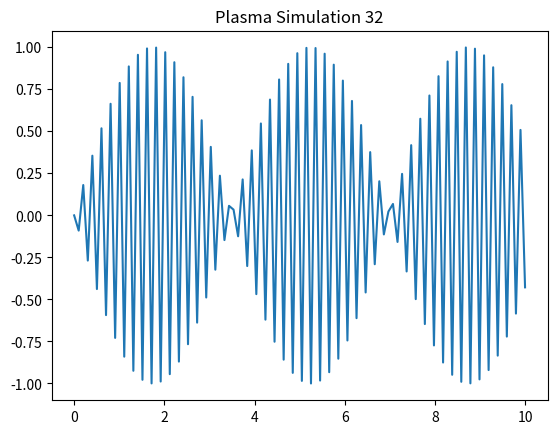

Reproduce this figure in Python.
import numpy as np
import matplotlib.pyplot as plt
x = np.linspace(0, 10, 100)
y = np.sin(x * 32)
plt.plot(x, y)
plt.title('Plasma Simulation 32')
